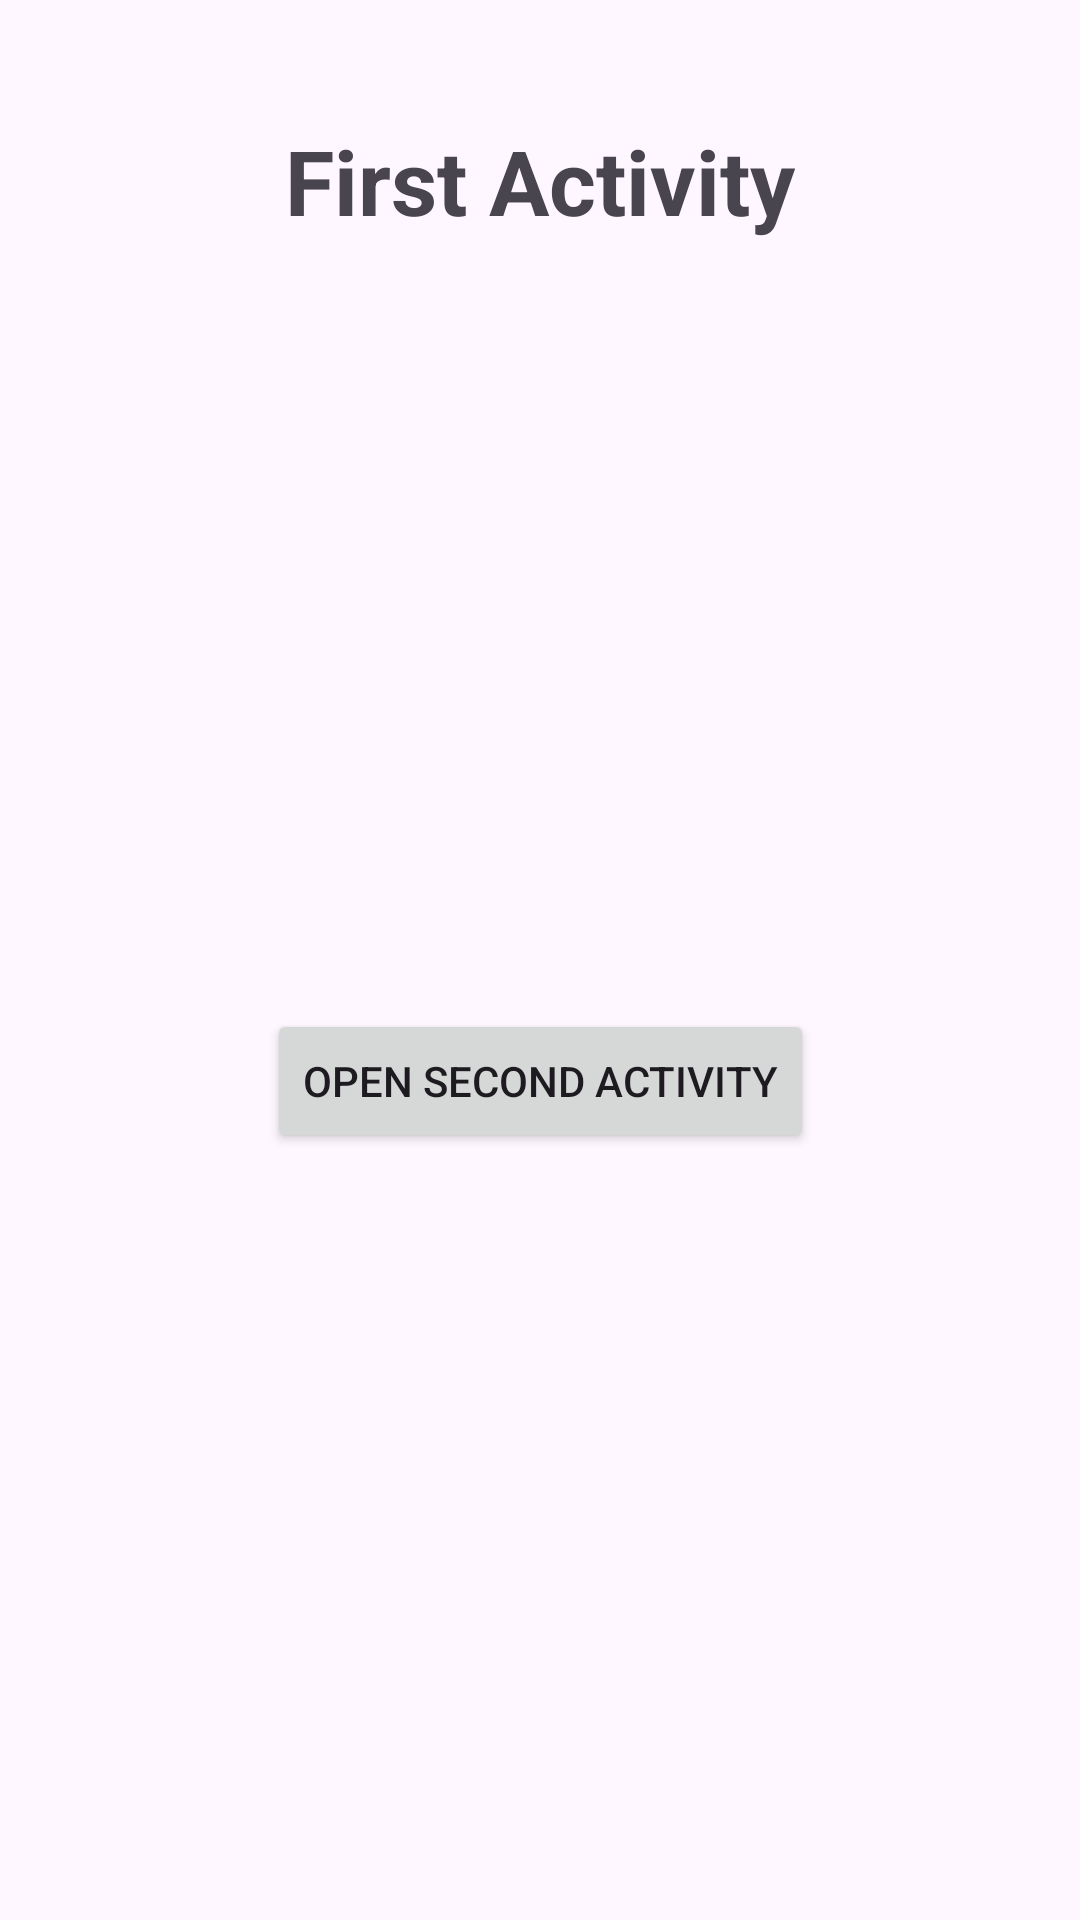

The Android layout XML behind this screen, and the referenced resources:
<!-- AndroidManifest.xml: application theme Theme.EjerciciosModulo4 -->
<!-- res/layout/activity_first.xml -->
<?xml version="1.0" encoding="utf-8"?>
<androidx.constraintlayout.widget.ConstraintLayout xmlns:android="http://schemas.android.com/apk/res/android"
    xmlns:app="http://schemas.android.com/apk/res-auto"
    xmlns:tools="http://schemas.android.com/tools"
    android:layout_width="match_parent"
    android:layout_height="match_parent"
    tools:context=".Ejercicio1.FirstActivity">

    <TextView
        android:id="@+id/tvFirstActivityTitle"
        android:layout_width="wrap_content"
        android:layout_height="wrap_content"
        android:text="First Activity"
        app:layout_constraintEnd_toEndOf="parent"
        app:layout_constraintStart_toStartOf="parent"
        app:layout_constraintTop_toTopOf="parent"
        android:layout_marginTop="40dp"
        android:textSize="30sp"
        android:textStyle="bold"
        />

    <Button
        android:id="@+id/btnCall"
        android:layout_width="wrap_content"
        android:layout_height="wrap_content"
        app:layout_constraintBottom_toBottomOf="parent"
        app:layout_constraintStart_toStartOf="parent"
        app:layout_constraintEnd_toEndOf="parent"
        app:layout_constraintTop_toBottomOf="@id/tvFirstActivityTitle"
        android:text="Open Second Activity"
        />

</androidx.constraintlayout.widget.ConstraintLayout>
<!-- resources referenced by this layout -->
<resources>
  <style name="Theme.EjerciciosModulo4" parent="Base.Theme.EjerciciosModulo4" />
  <style name="Base.Theme.EjerciciosModulo4" parent="Theme.Material3.DayNight.NoActionBar">
          
          
          <item name="colorPrimary">@color/black</item>
      </style>
  <color name="black">#FF000000</color>
</resources>
